52-way image classification set "processed" from GitHub (Utkarsh-Pr/MedGuard); label vocabulary: Acemiz, Allegra, alprax 0 25, Amalong, Atarax, Becozinc, Bifilac, Canitiz, Cetzine, Ciplar 10, Cofsils, Cranmed, Cyclopam, D-Rise, D-Well, D3 More 2K, Dolo 650, Eldoper, Emeset, Etoshine 90, Etoshine MR, Folvite, Gelusil, Gestorab, glimi save M 0 5, Gluxit 10, M-Strong, Meftal 250 DT, melecobalamine, Menoease, Metronidazole, Montair, Muvera, Mysopas, Pacimol 650, Pan 20, Pan-D, Paracip 650, Redotil, Shelcal 500, Sibelium 10mg, Sompraz, Strepsils, Tayo 60K, Tendonease, Udapa-Trio, Unienzyme, Velgut, Vitamin E, Vomikind, Zincovit, Zofer.

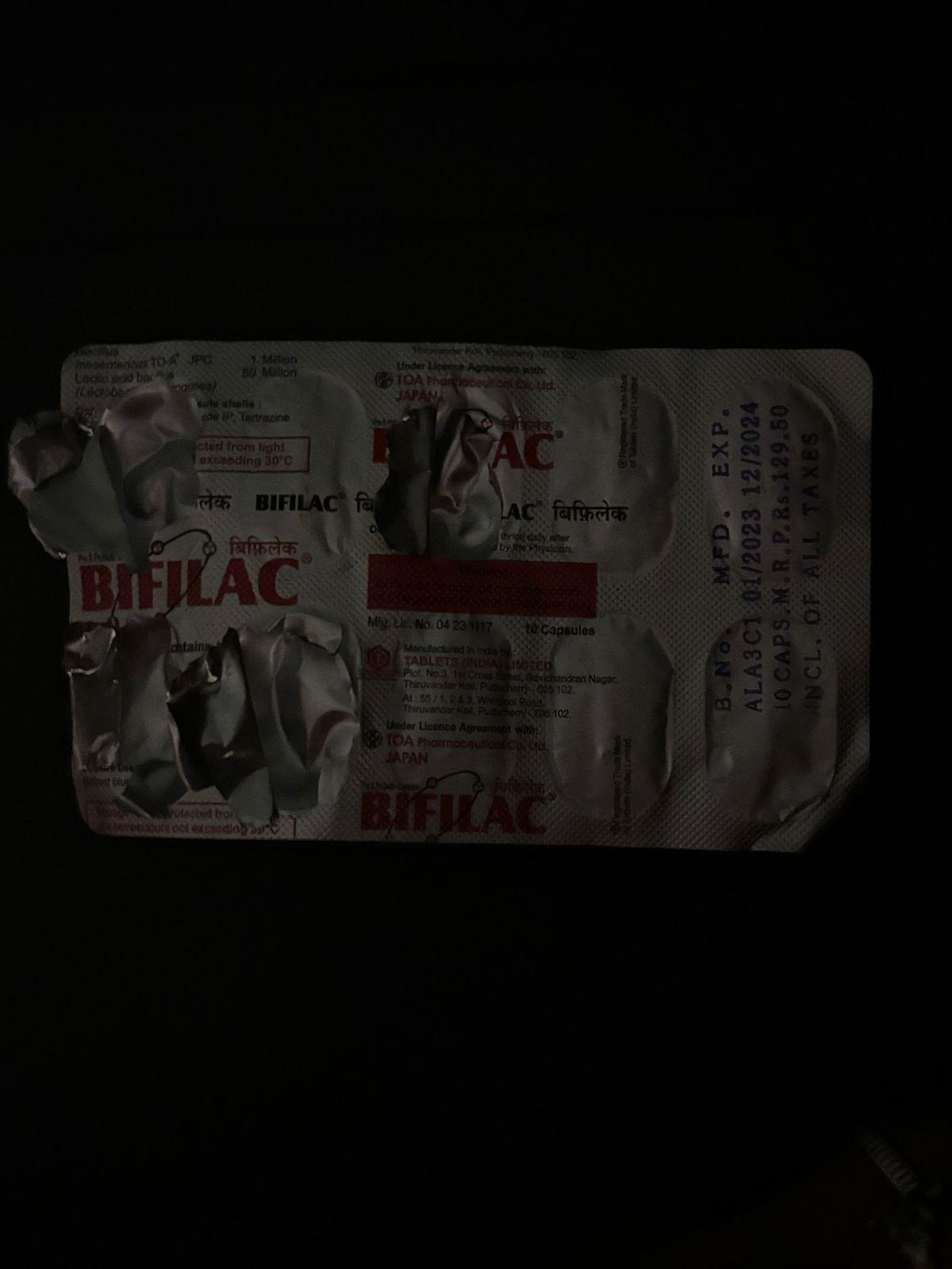
Label: Bifilac

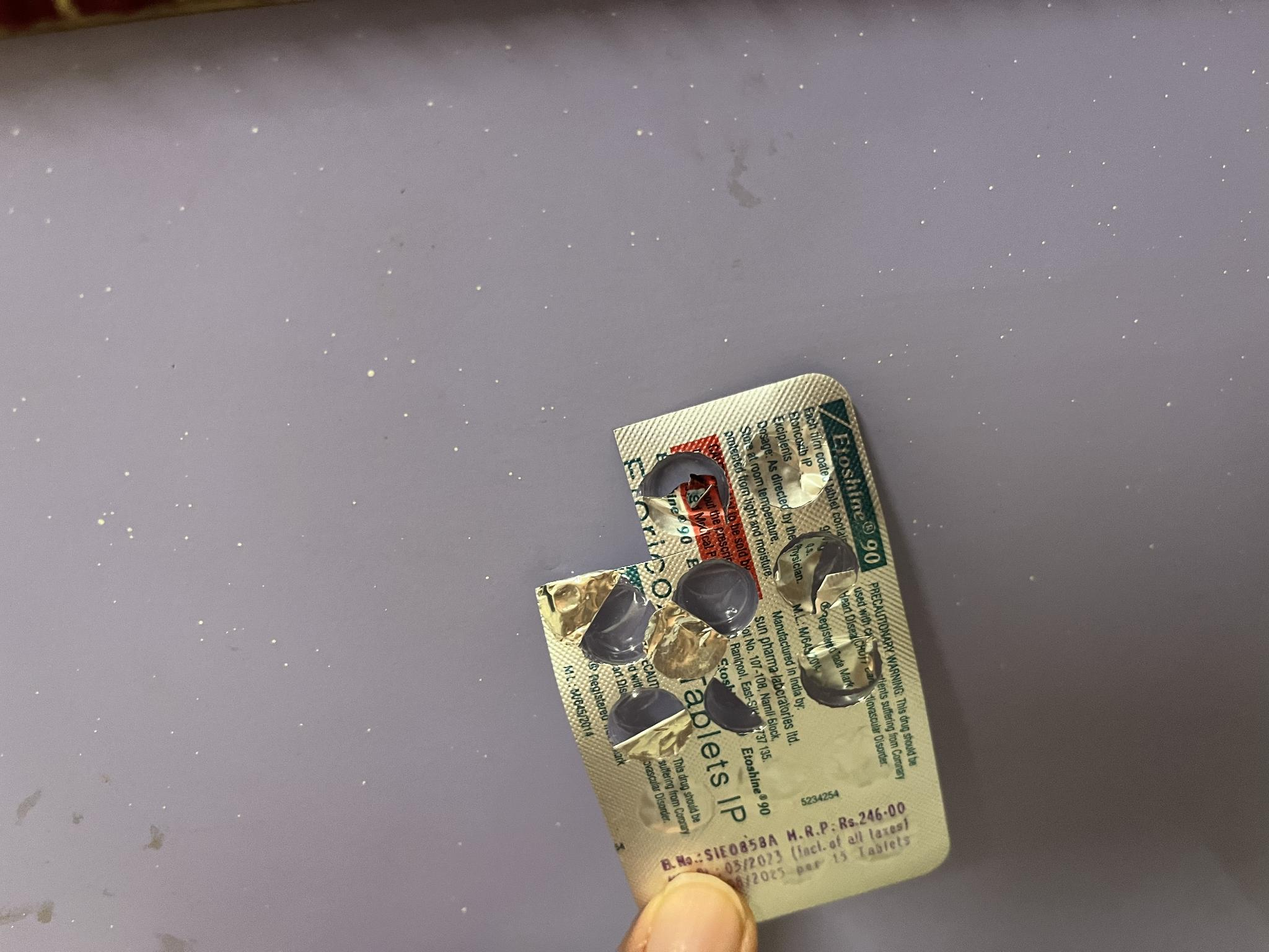
Label: Etoshine 90

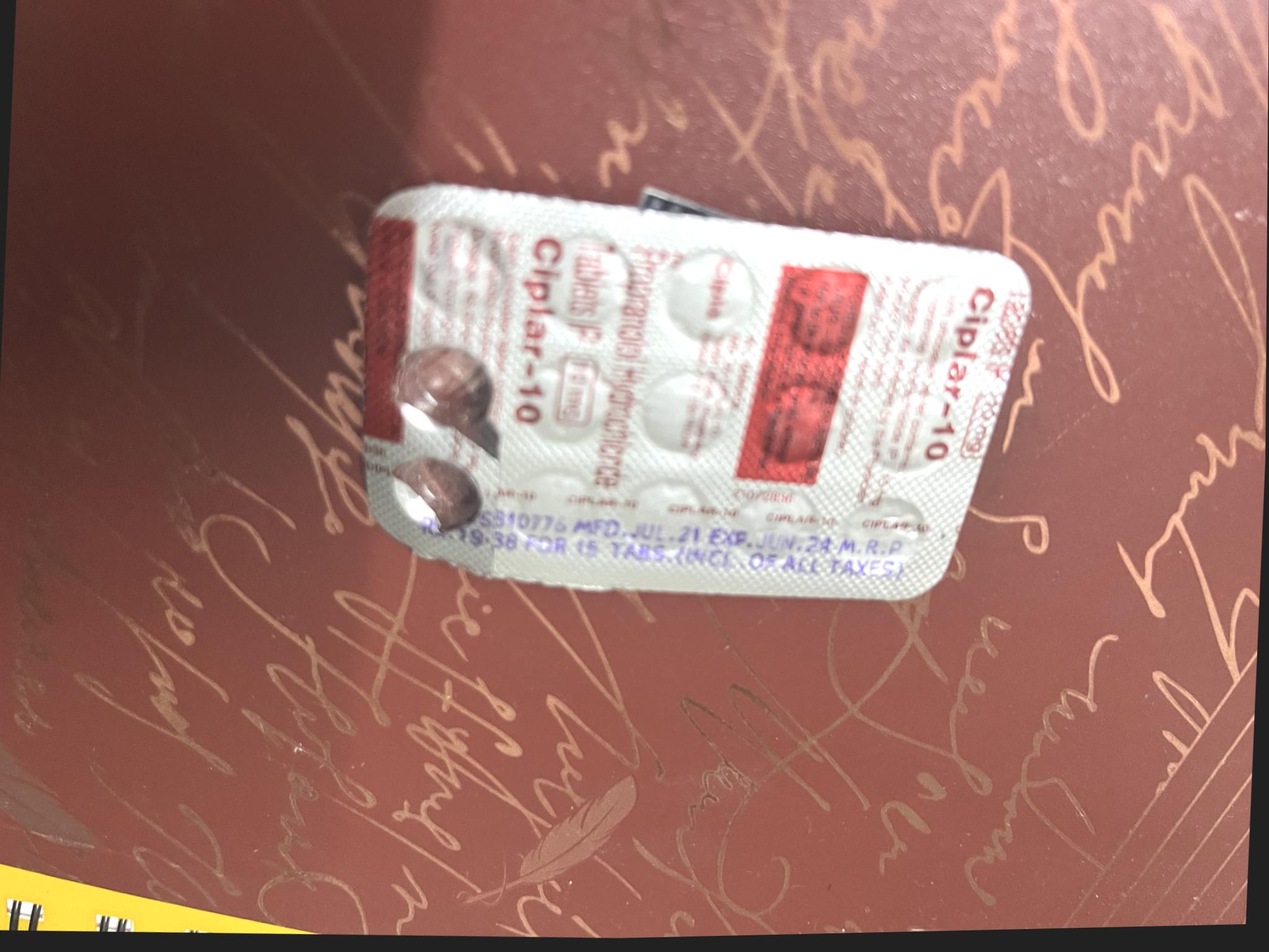
Label: Ciplar 10

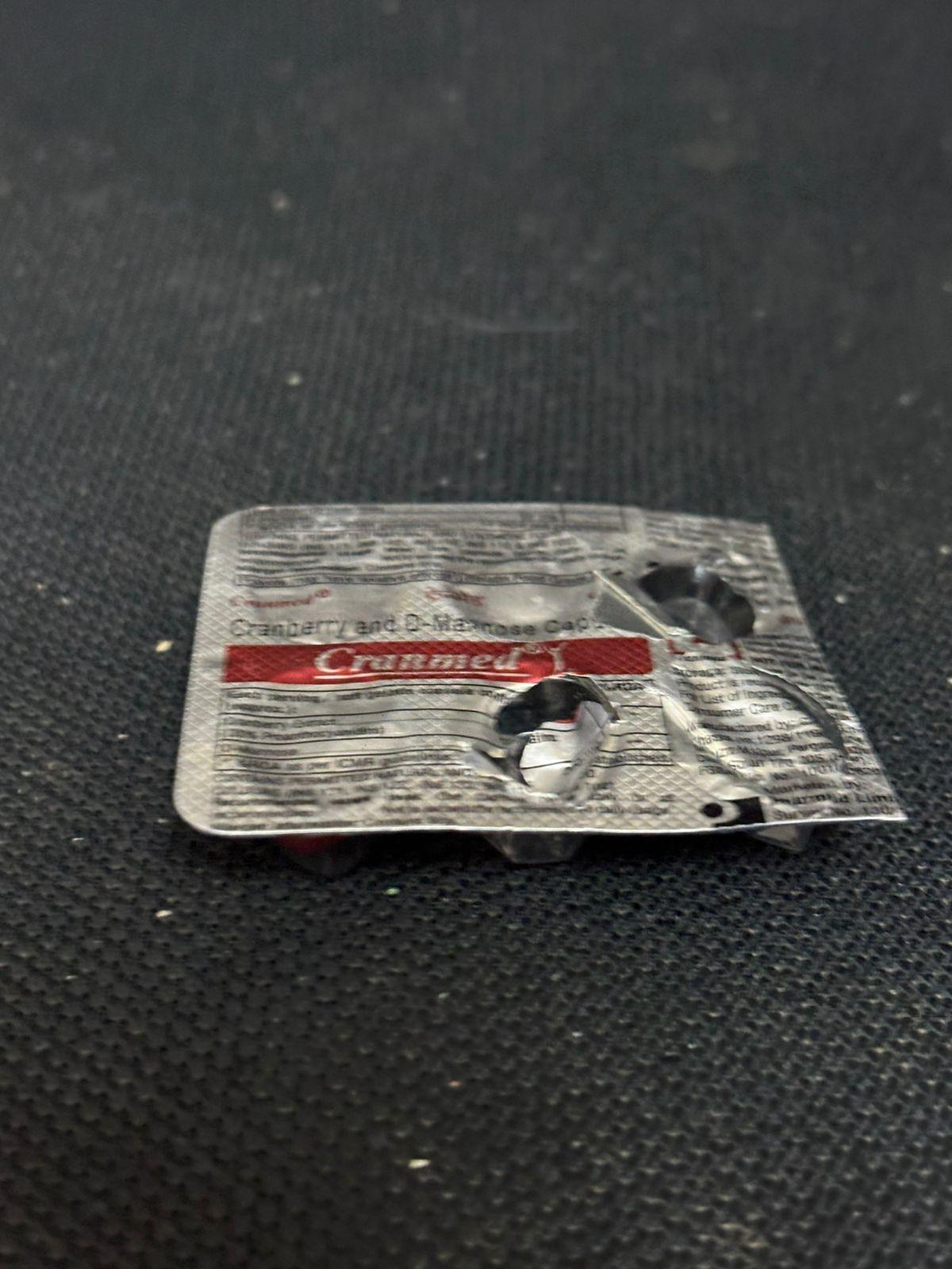
Label: Cranmed

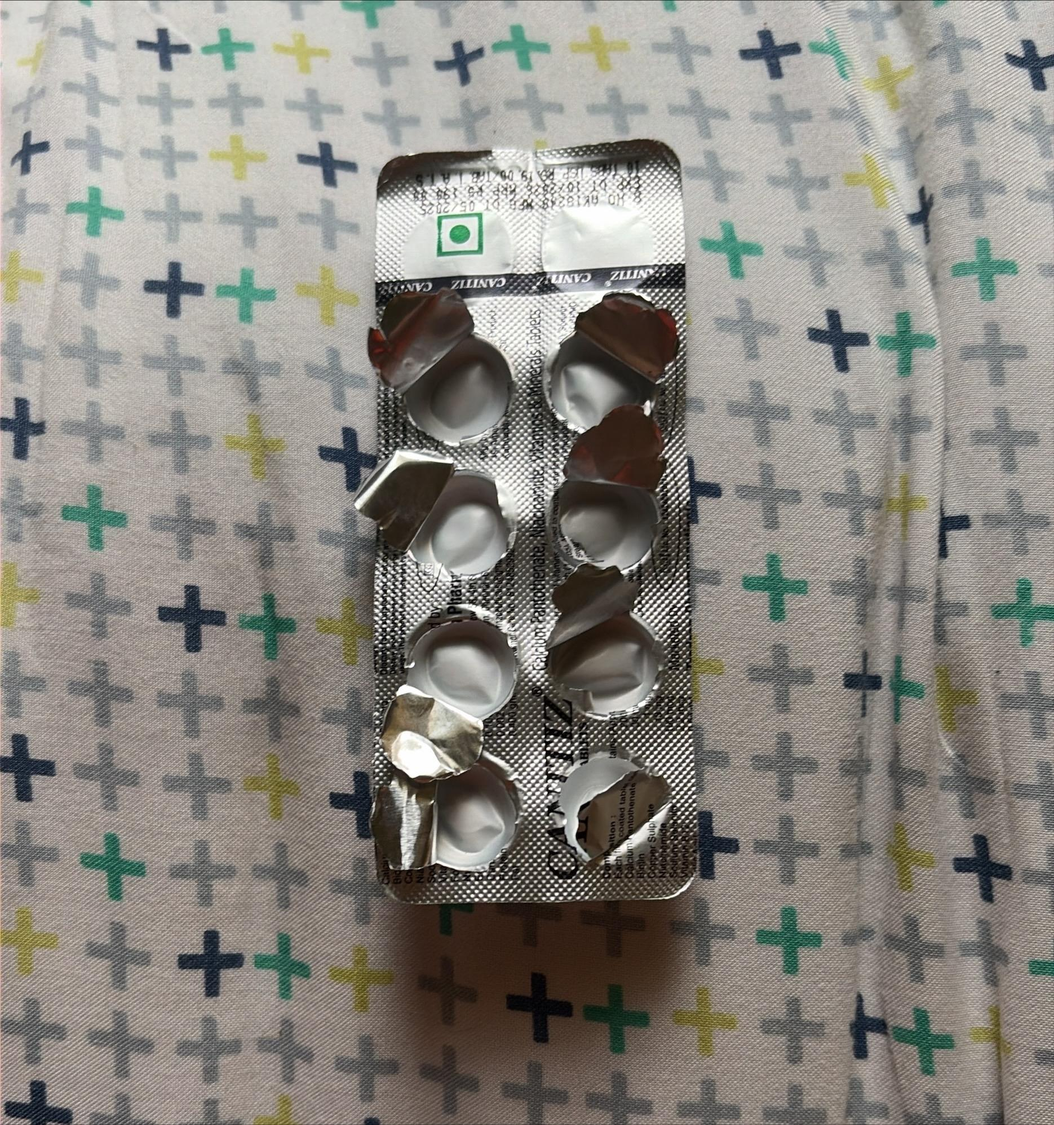
Label: Canitiz

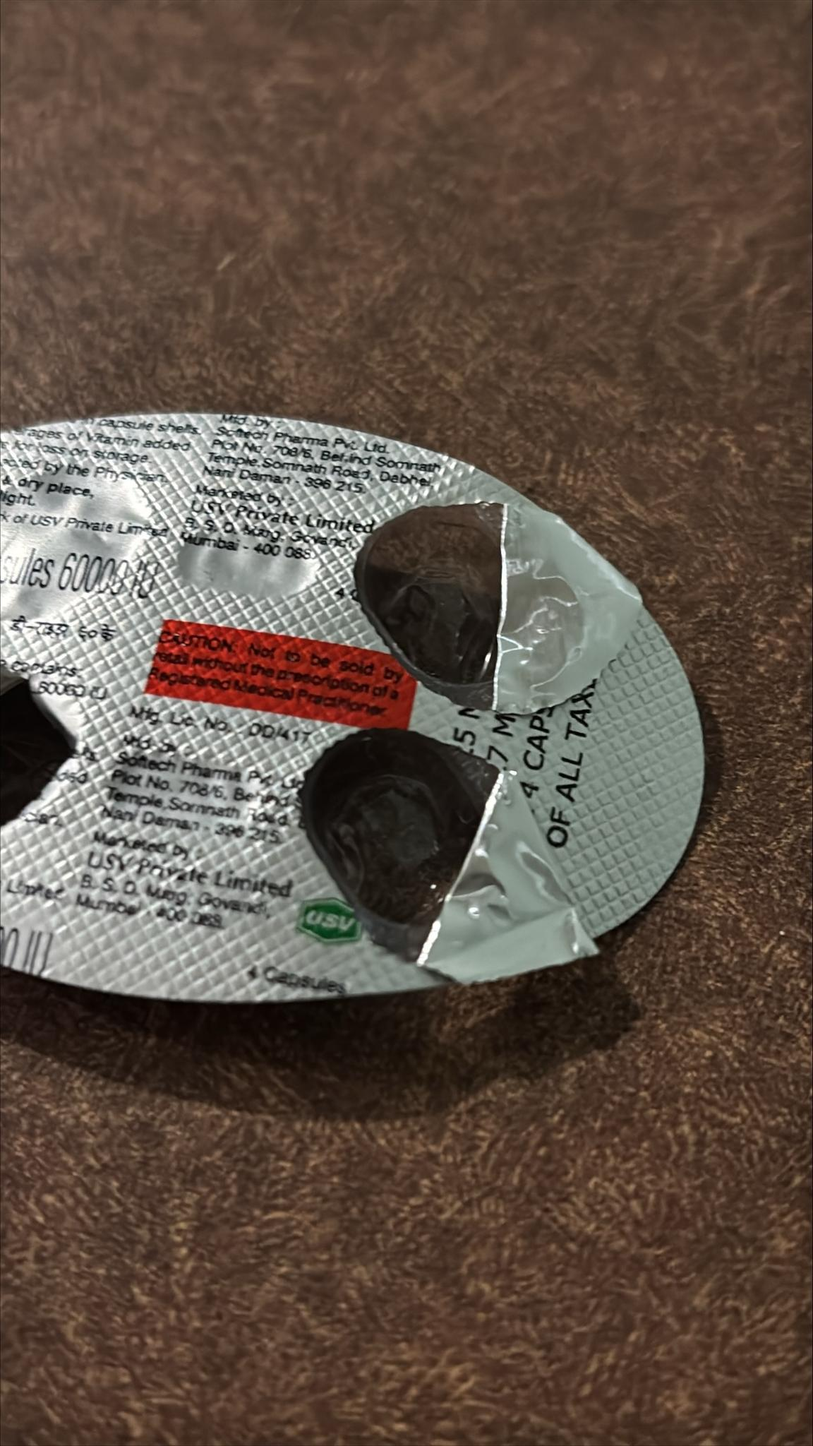
Label: D-Rise
